Run: headless pygame with SDL's dummy video driver; simulated clock (each Clock.tick advances the game by its frame time, no real sleeping); random seed 0; keys injected as events and as key.get_pressed() state; no mouse input.
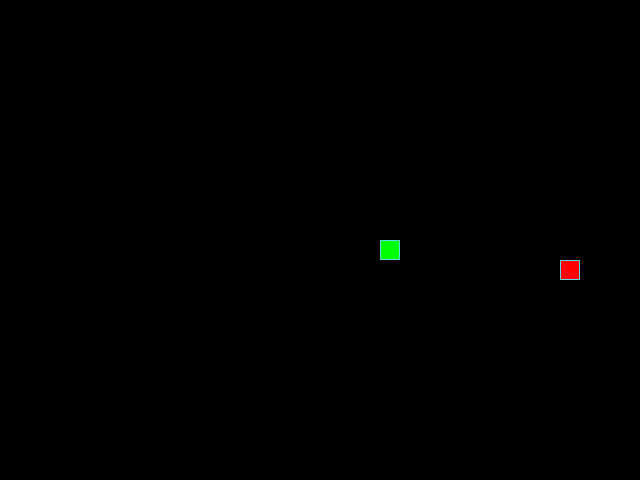
Frame 1 of 4 · flips 1–60 · no input
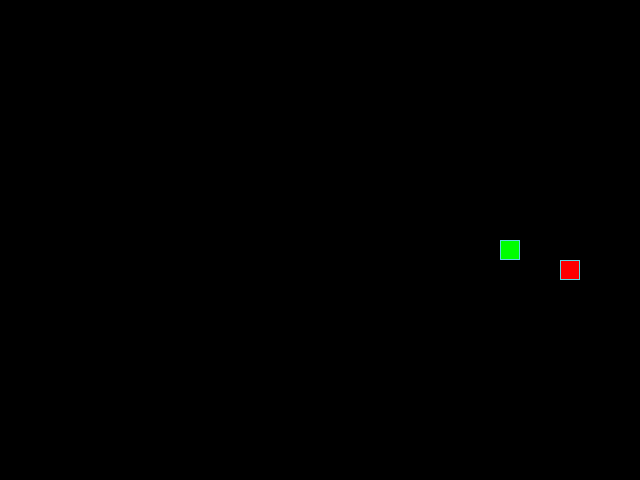
Frame 2 of 4 · flips 61–180 · tapped SPACE, RETURN · held RIGHT (→), D
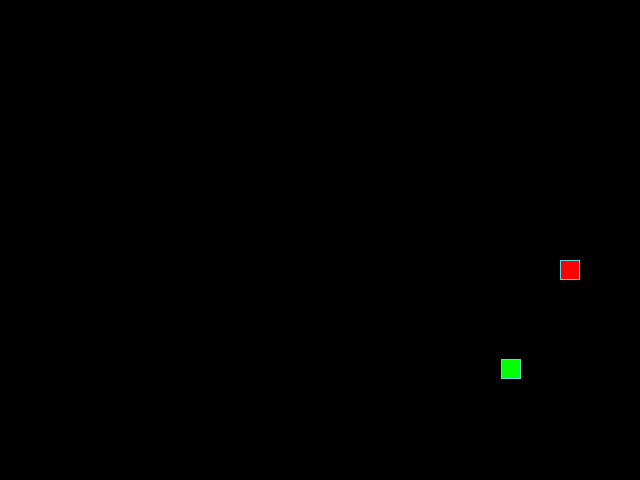
Frame 3 of 4 · flips 181–300 · held DOWN (↓), S
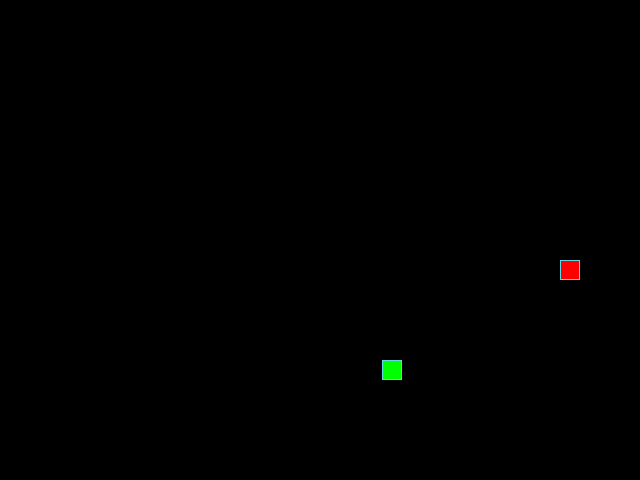
Frame 4 of 4 · flips 301–420 · held LEFT (←), A, UP (↑), W

The pygame program that drew these frames:

import random

import pygame

# Инициализация PyGame:
pygame.init()

# Константы для размеров поля и сетки:
SCREEN_WIDTH, SCREEN_HEIGHT = 640, 480
GRID_SIZE = 20
GRID_WIDTH = SCREEN_WIDTH // GRID_SIZE
GRID_HEIGHT = SCREEN_HEIGHT // GRID_SIZE
# Направления движения:
UP = (0, -1)
DOWN = (0, 1)
LEFT = (-1, 0)
RIGHT = (1, 0)

# Цвет фона - черный:
BOARD_BACKGROUND_COLOR = (0, 0, 0)

# Цвет границы ячейки:
BORDER_COLOR = (93, 216, 228)

# Цвет яблока:
APPLE_COLOR = (255, 0, 0)

# Цвет змейки:
SNAKE_COLOR = (0, 255, 0)

# Скорость движения змейки:
SPEED = 50

# Настройка игрового окна:
screen = pygame.display.set_mode((SCREEN_WIDTH, SCREEN_HEIGHT), 0, 32)

# Заголовок окна игрового поля:
pygame.display.set_caption("Змейка")

# Настройка времени:
clock = pygame.time.Clock()


class GameObject:
    """Базовый класс для игровых объектов."""

    def __init__(self, bg_color=None):
        """Инициализация игрового объекта."""
        self.body_color = bg_color
        self.position = (SCREEN_WIDTH // 2, SCREEN_HEIGHT // 2)

    def draw(self, surface):
        """Отрисовка объекта."""
        pass


class Apple(GameObject):
    """Класс представления яблока."""

    def __init__(self, bg_color=APPLE_COLOR):
        """Инициализация яблока."""
        super().__init__(bg_color)
        self.randomize_position([])

    def randomize_position(self, snake_positions):
        """Установка случайного положения яблока."""
        while True:
            new_position = (
                random.randint(1, GRID_WIDTH - 2) * GRID_SIZE,
                random.randint(1, GRID_HEIGHT - 2) * GRID_SIZE,
            )
            if new_position not in snake_positions:
                self.position = new_position
                break

    def draw(self, surface):
        """Отрисовка яблока."""
        rect = pygame.Rect(
            (self.position[0], self.position[1]),
            (GRID_SIZE, GRID_SIZE)
        )
        pygame.draw.rect(surface, self.body_color, rect)
        pygame.draw.rect(surface, BORDER_COLOR, rect, 1)


class Snake(GameObject):
    """Класс представления змейки."""

    def __init__(self, bg_color=SNAKE_COLOR):
        """Инициализация змейки."""
        super().__init__(bg_color)
        self.length = 1
        self.direction = RIGHT
        self.next_direction = None
        self.body_color = bg_color
        self.positions = [(SCREEN_WIDTH // 2, SCREEN_HEIGHT // 2)]

    def update_direction(self, event):
        """Обновление направления движения змейки по нажатию клавиши."""
        if event.key == pygame.K_UP and self.direction != DOWN:
            self.next_direction = UP
        elif event.key == pygame.K_DOWN and self.direction != UP:
            self.next_direction = DOWN
        elif event.key == pygame.K_LEFT and self.direction != RIGHT:
            self.next_direction = LEFT
        elif event.key == pygame.K_RIGHT and self.direction != LEFT:
            self.next_direction = RIGHT

    def move(self):
        """Перемещение змейки."""
        x, y = self.direction
        head_x, head_y = self.get_head_position()
        new_head_x = (head_x + x) % SCREEN_WIDTH
        new_head_y = (head_y + y) % SCREEN_HEIGHT
        new_head = (new_head_x, new_head_y)
        self.positions.insert(0, new_head)
        if len(self.positions) > self.length:
            self.positions.pop()

        if self.next_direction:
            self.direction = self.next_direction
            self.next_direction = None

    def draw(self, surface):
        """Отрисовка змейки."""
        for position in self.positions:
            rect = pygame.Rect(
                (position[0], position[1]),
                (GRID_SIZE, GRID_SIZE)
            )
            pygame.draw.rect(surface, self.body_color, rect)
            pygame.draw.rect(surface, BORDER_COLOR, rect, 1)

    def get_head_position(self):
        """Возвращает голову змейки."""
        return self.positions[0]

    def self_collision(self):
        """Возвращает True, если змейка сталкивается с собой."""
        head_position = self.get_head_position()
        for position in self.positions[1:]:
            if position == head_position:
                return True
        return False

    def reset(self):
        """
        Сбрасывает змейку в начальное состояние
        после столкновения с собой.
        """
        self.length = 1
        self.direction = RIGHT
        self.next_direction = None
        self.positions = [(SCREEN_WIDTH // 2, SCREEN_HEIGHT // 2)]


def handle_keys(snake):
    """Обработчик нажатия клавиш."""
    for event in pygame.event.get():
        if event.type == pygame.QUIT:
            return False
        elif event.type == pygame.KEYDOWN:
            snake.update_direction(event)
    return True


def main():
    """
    Функция main инициализирует экземпляры классов
    Snake и Apple и управляет игровым циклом.
    """
    # Создаем экземпляры классов:
    snake = Snake()
    apple = Apple()

    running = True
    while running:
        running = handle_keys(snake)

        snake.move()

        if snake.get_head_position() == apple.position:
            snake.length += 1
            apple.randomize_position(snake.positions)

        if snake.self_collision():
            snake.reset()

        screen.fill(BOARD_BACKGROUND_COLOR)
        snake.draw(screen)
        apple.draw(screen)
        pygame.display.update()
        clock.tick(SPEED)

    pygame.quit()


if __name__ == "__main__":main()
